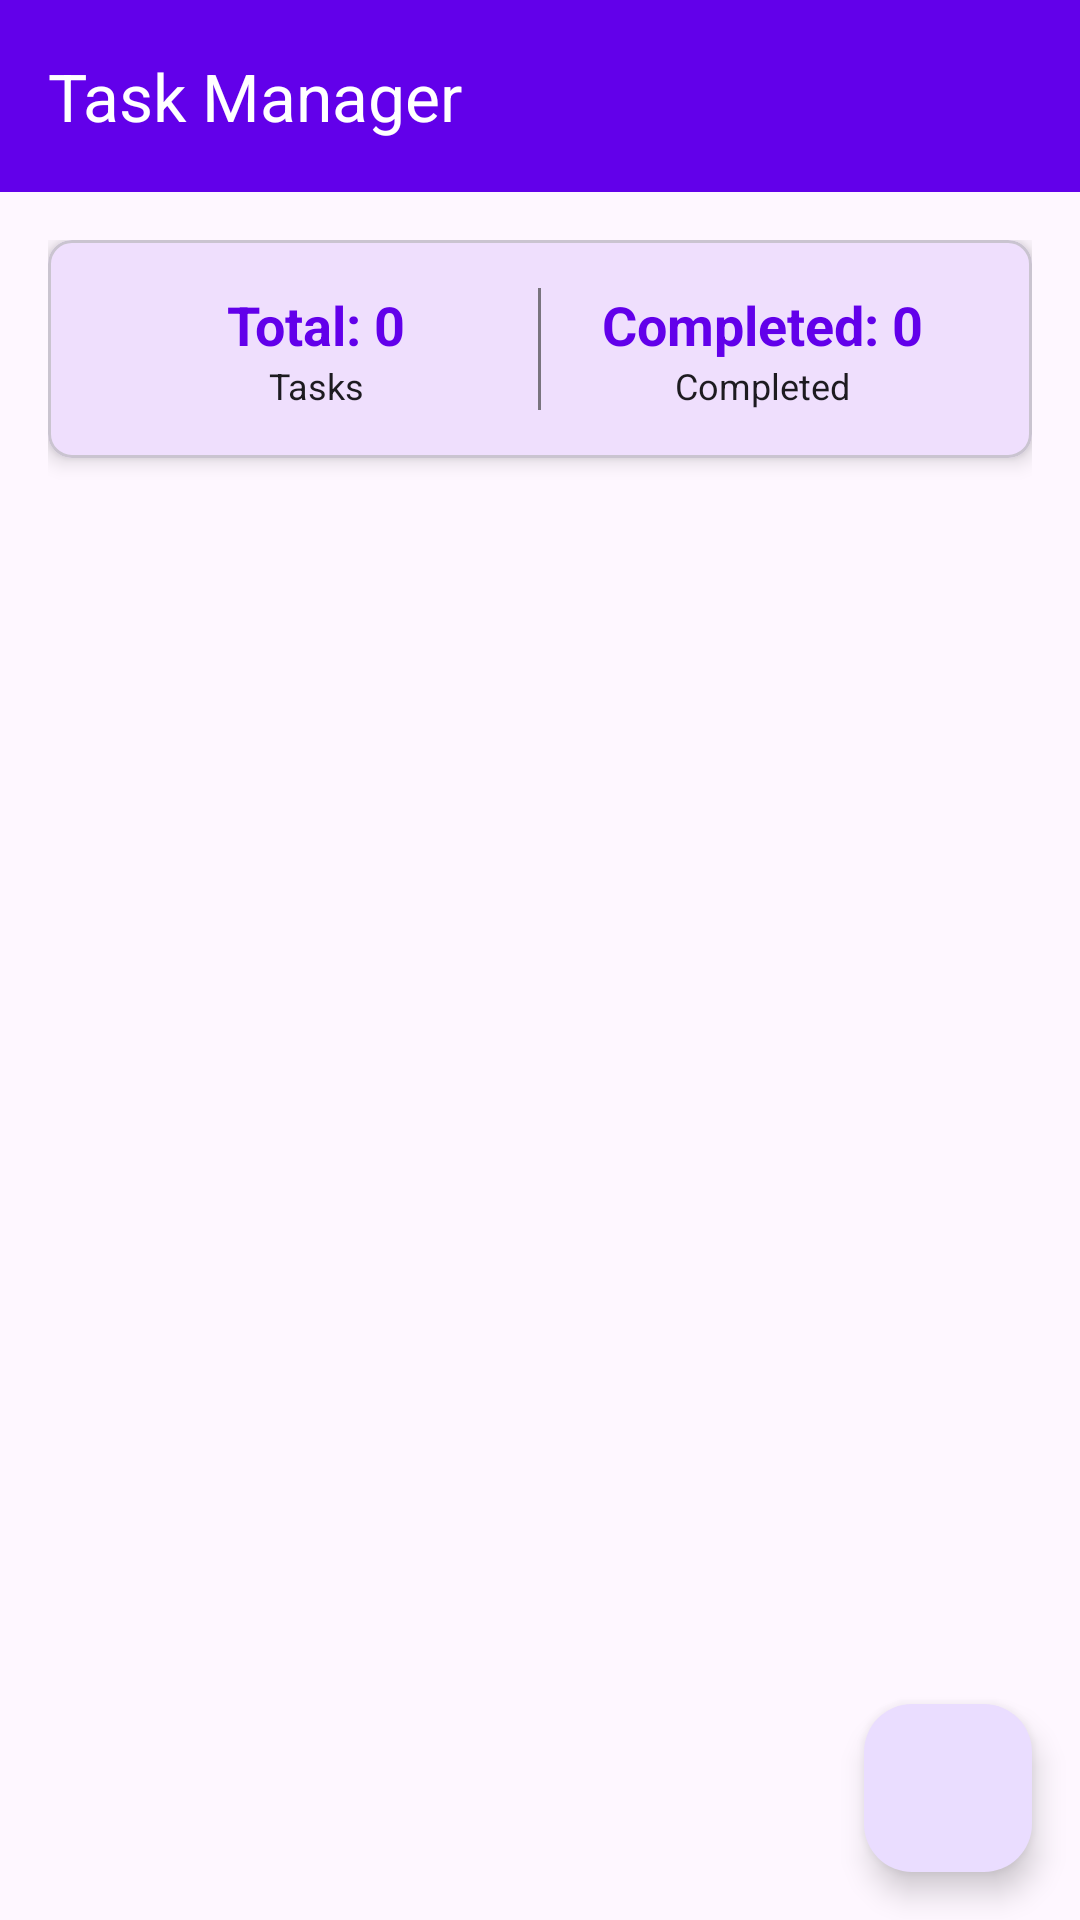

Layout XML and referenced resources for this Android screen:
<!-- AndroidManifest.xml: activity theme Theme.TaskManager -->
<!-- res/layout/activity_main.xml -->
<?xml version="1.0" encoding="utf-8"?>
<androidx.coordinatorlayout.widget.CoordinatorLayout xmlns:android="http://schemas.android.com/apk/res/android"
    xmlns:app="http://schemas.android.com/apk/res-auto"
    xmlns:tools="http://schemas.android.com/tools"
    android:layout_width="match_parent"
    android:layout_height="match_parent"
    tools:context=".MainActivity">

    <com.google.android.material.appbar.AppBarLayout
        android:layout_width="match_parent"
        android:layout_height="wrap_content"
        android:theme="@style/ThemeOverlay.AppCompat.Dark.ActionBar">

        <com.google.android.material.appbar.MaterialToolbar
            android:id="@+id/toolbar"
            android:layout_width="match_parent"
            android:layout_height="?attr/actionBarSize"
            android:background="?attr/colorPrimary"
            app:title="Task Manager"
            app:titleTextColor="@android:color/white" />

    </com.google.android.material.appbar.AppBarLayout>

    <androidx.core.widget.NestedScrollView
        android:layout_width="match_parent"
        android:layout_height="match_parent"
        app:layout_behavior="@string/appbar_scrolling_view_behavior">

        <LinearLayout
            android:layout_width="match_parent"
            android:layout_height="wrap_content"
            android:orientation="vertical"
            android:padding="16dp">

            
            <com.google.android.material.card.MaterialCardView
                android:layout_width="match_parent"
                android:layout_height="wrap_content"
                android:layout_marginBottom="16dp"
                app:cardCornerRadius="8dp"
                app:cardElevation="4dp">

                <LinearLayout
                    android:layout_width="match_parent"
                    android:layout_height="wrap_content"
                    android:orientation="horizontal"
                    android:padding="16dp">

                    <LinearLayout
                        android:layout_width="0dp"
                        android:layout_height="wrap_content"
                        android:layout_weight="1"
                        android:orientation="vertical"
                        android:gravity="center">

                        <TextView
                            android:id="@+id/textTaskCount"
                            android:layout_width="wrap_content"
                            android:layout_height="wrap_content"
                            android:text="Total: 0"
                            android:textSize="18sp"
                            android:textStyle="bold"
                            android:textColor="?attr/colorPrimary" />

                        <TextView
                            android:layout_width="wrap_content"
                            android:layout_height="wrap_content"
                            android:text="Tasks"
                            android:textSize="12sp"
                            android:textColor="?attr/colorOnSurface" />

                    </LinearLayout>

                    <View
                        android:layout_width="1dp"
                        android:layout_height="match_parent"
                        android:background="?attr/colorOutline" />

                    <LinearLayout
                        android:layout_width="0dp"
                        android:layout_height="wrap_content"
                        android:layout_weight="1"
                        android:orientation="vertical"
                        android:gravity="center">

                        <TextView
                            android:id="@+id/textCompletedCount"
                            android:layout_width="wrap_content"
                            android:layout_height="wrap_content"
                            android:text="Completed: 0"
                            android:textSize="18sp"
                            android:textStyle="bold"
                            android:textColor="?attr/colorPrimary" />

                        <TextView
                            android:layout_width="wrap_content"
                            android:layout_height="wrap_content"
                            android:text="Completed"
                            android:textSize="12sp"
                            android:textColor="?attr/colorOnSurface" />

                    </LinearLayout>

                </LinearLayout>

            </com.google.android.material.card.MaterialCardView>

            
            <androidx.recyclerview.widget.RecyclerView
                android:id="@+id/recyclerViewTasks"
                android:layout_width="match_parent"
                android:layout_height="wrap_content"
                android:nestedScrollingEnabled="false"
                tools:listitem="@layout/item_task" />

            
            <LinearLayout
                android:id="@+id/textEmptyState"
                android:layout_width="match_parent"
                android:layout_height="wrap_content"
                android:orientation="vertical"
                android:gravity="center"
                android:padding="32dp"
                android:visibility="gone">

                <ImageView
                    android:layout_width="64dp"
                    android:layout_height="64dp"
                    android:src="@drawable/ic_task"
                    android:alpha="0.3"
                    android:layout_marginBottom="16dp" />

                <TextView
                    android:layout_width="wrap_content"
                    android:layout_height="wrap_content"
                    android:text="No tasks yet"
                    android:textSize="18sp"
                    android:textStyle="bold"
                    android:textColor="?attr/colorOnSurface"
                    android:layout_marginBottom="8dp" />

                <TextView
                    android:layout_width="wrap_content"
                    android:layout_height="wrap_content"
                    android:text="Tap the + button to create your first task"
                    android:textSize="14sp"
                    android:textColor="?attr/colorOnSurface"
                    android:gravity="center" />

            </LinearLayout>

        </LinearLayout>

    </androidx.core.widget.NestedScrollView>

    <com.google.android.material.floatingactionbutton.FloatingActionButton
        android:id="@+id/fabAddTask"
        android:layout_width="wrap_content"
        android:layout_height="wrap_content"
        android:layout_gravity="bottom|end"
        android:layout_margin="16dp"
        android:src="@drawable/ic_add"
        app:tint="@android:color/white" />

</androidx.coordinatorlayout.widget.CoordinatorLayout>
<!-- res/layout/item_task.xml (included above) -->
<?xml version="1.0" encoding="utf-8"?>
<com.google.android.material.card.MaterialCardView xmlns:android="http://schemas.android.com/apk/res/android"
    xmlns:app="http://schemas.android.com/apk/res-auto"
    android:layout_width="match_parent"
    android:layout_height="wrap_content"
    android:layout_marginBottom="8dp"
    app:cardCornerRadius="8dp"
    app:cardElevation="2dp"
    app:strokeWidth="0dp">

    <LinearLayout
        android:layout_width="match_parent"
        android:layout_height="wrap_content"
        android:orientation="vertical"
        android:padding="16dp">

        
        <LinearLayout
            android:layout_width="match_parent"
            android:layout_height="wrap_content"
            android:orientation="horizontal"
            android:gravity="center_vertical">

            <CheckBox
                android:id="@+id/checkboxCompleted"
                android:layout_width="wrap_content"
                android:layout_height="wrap_content"
                android:layout_marginEnd="12dp" />

            <LinearLayout
                android:layout_width="0dp"
                android:layout_height="wrap_content"
                android:layout_weight="1"
                android:orientation="vertical">

                <TextView
                    android:id="@+id/textTaskTitle"
                    android:layout_width="match_parent"
                    android:layout_height="wrap_content"
                    android:text="Task Title"
                    android:textSize="16sp"
                    android:textStyle="bold"
                    android:textColor="?attr/colorOnSurface"
                    android:maxLines="2"
                    android:ellipsize="end" />

                <TextView
                    android:id="@+id/textTaskDescription"
                    android:layout_width="match_parent"
                    android:layout_height="wrap_content"
                    android:text="Task description goes here"
                    android:textSize="14sp"
                    android:textColor="?attr/colorOnSurface"
                    android:alpha="0.7"
                    android:layout_marginTop="4dp"
                    android:maxLines="3"
                    android:ellipsize="end" />

            </LinearLayout>

        </LinearLayout>

        
        <LinearLayout
            android:layout_width="match_parent"
            android:layout_height="wrap_content"
            android:orientation="horizontal"
            android:layout_marginTop="12dp">

            <TextView
                android:id="@+id/textTaskPriority"
                android:layout_width="wrap_content"
                android:layout_height="wrap_content"
                android:text="HIGH"
                android:textSize="12sp"
                android:textStyle="bold"
                android:background="@drawable/bg_priority_high"
                android:padding="6dp"
                android:layout_marginEnd="8dp" />

            <TextView
                android:id="@+id/textTaskDate"
                android:layout_width="wrap_content"
                android:layout_height="wrap_content"
                android:text="Jan 15, 2024"
                android:textSize="12sp"
                android:textColor="?attr/colorOnSurface"
                android:alpha="0.6" />

        </LinearLayout>

        
        <LinearLayout
            android:layout_width="match_parent"
            android:layout_height="wrap_content"
            android:orientation="horizontal"
            android:gravity="end"
            android:layout_marginTop="12dp">

            <ImageButton
                android:id="@+id/buttonEdit"
                android:layout_width="40dp"
                android:layout_height="40dp"
                android:src="@drawable/ic_edit"
                android:background="?attr/selectableItemBackgroundBorderless"
                android:contentDescription="Edit task"
                android:layout_marginEnd="8dp" />

            <ImageButton
                android:id="@+id/buttonDelete"
                android:layout_width="40dp"
                android:layout_height="40dp"
                android:src="@drawable/ic_delete"
                android:background="?attr/selectableItemBackgroundBorderless"
                android:contentDescription="Delete task"
                android:tint="?attr/colorError" />

        </LinearLayout>

    </LinearLayout>

</com.google.android.material.card.MaterialCardView>
<!-- resources referenced by this layout -->
<resources>
  <style name="Theme.TaskManager" parent="Theme.Material3.DayNight">
          
          <item name="colorPrimary">@color/purple_500</item>
          <item name="colorPrimaryVariant">@color/purple_700</item>
          <item name="colorOnPrimary">@color/white</item>
          
          <item name="colorSecondary">@color/teal_200</item>
          <item name="colorSecondaryVariant">@color/teal_700</item>
          <item name="colorOnSecondary">@color/black</item>
          
          <item name="android:statusBarColor" tools:targetApi="l">?attr/colorPrimaryVariant</item>
          
      </style>
  <color name="purple_500">#FF6200EA</color>
  <color name="purple_700">#FF3700B3</color>
  <color name="white">#FFFFFFFF</color>
  <color name="teal_200">#FF03DAC5</color>
  <color name="teal_700">#FF018786</color>
  <color name="black">#FF000000</color>
</resources>
